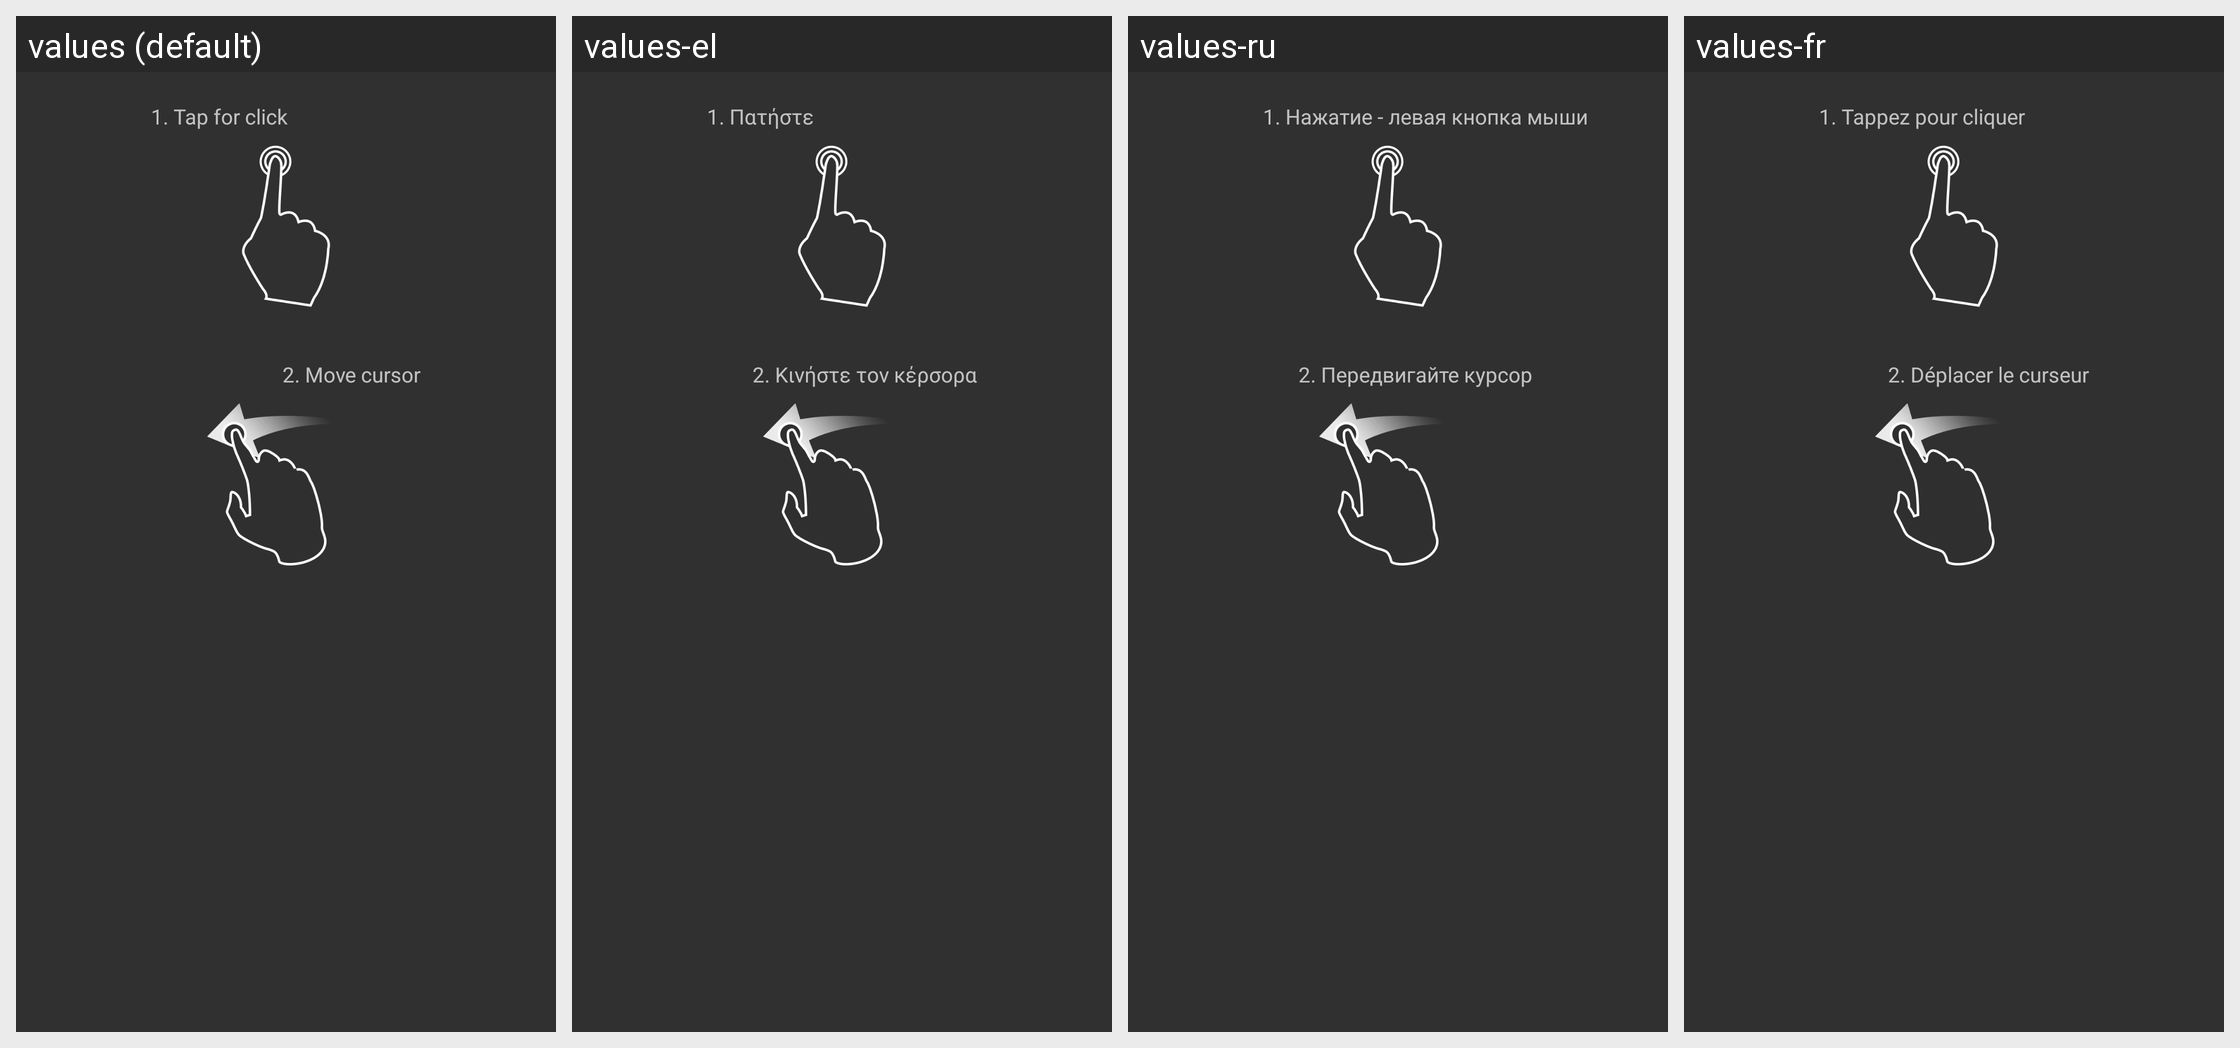

Translations of the strings shown on this Android screen, per locale in the grid:
Android screen res/layout/gesture_explain1.xml rendered under 4 locales, left to right: values (default), values-el, values-ru, values-fr. Device: Nexus 5 (rendered at 1080×1920; each locale shown at half size, 540×960, under a caption strip naming it); theme AppTheme.
Other locales in the repository, not shown: values-bs, values-cs, values-de, values-es, values-ko, values-lt, values-nl, values-pl, values-pt, values-ro, values-sk, values-tr, values-zh-rCN.
Strings drawn on this screen, with the default value and each locale's value (text and hints the layout hard-codes, and strings that could not be matched under every locale, appear in the picture but are not listed):

touchpad_gesture_1
  values: 1. Tap for click
  values-el: 1. Πατήστε
  values-ru: 1. Нажатие - левая кнопка мыши
  values-fr: 1. Tappez pour cliquer

touchpad_gesture_2
  values: 2. Move cursor
  values-el: 2. Κινήστε τον κέρσορα
  values-ru: 2. Передвигайте курсор
  values-fr: 2. Déplacer le curseur
